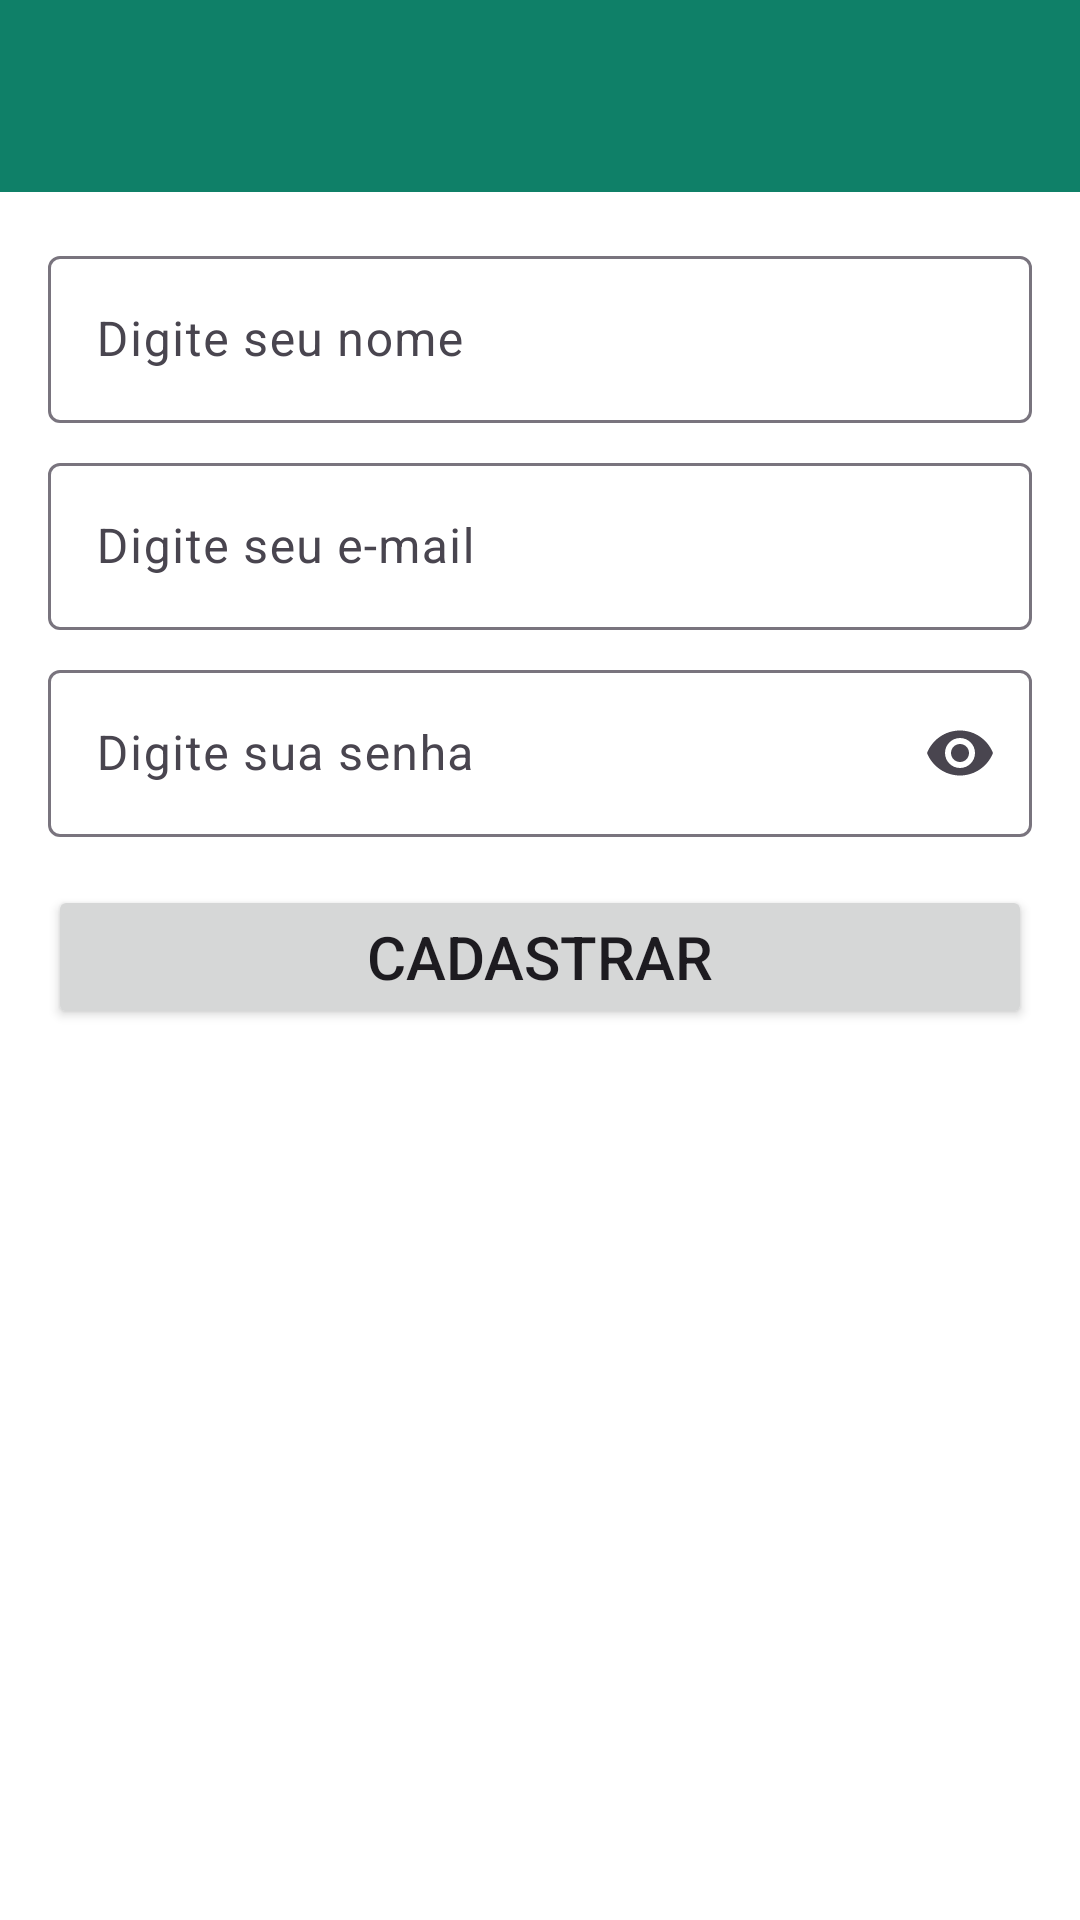

Reconstruct the res/layout file that produces this screen, plus the resources it refers to.
<!-- AndroidManifest.xml: application theme Theme.WhassAppFireBase -->
<!-- res/layout/activity_cadastro.xml -->
<?xml version="1.0" encoding="utf-8"?>
<androidx.constraintlayout.widget.ConstraintLayout xmlns:android="http://schemas.android.com/apk/res/android"
    xmlns:app="http://schemas.android.com/apk/res-auto"
    xmlns:tools="http://schemas.android.com/tools"
    android:id="@+id/main"
    android:layout_width="match_parent"
    android:layout_height="match_parent"
    tools:context=".activities.CadastroActivity">

    <include
        android:id="@+id/includeToolbar"
        layout="@layout/toolbar_customizada"
        android:layout_width="0dp"
        android:layout_height="wrap_content"
        app:layout_constraintEnd_toEndOf="parent"
        app:layout_constraintHorizontal_bias="0.5"
        app:layout_constraintStart_toStartOf="parent"
        app:layout_constraintTop_toTopOf="parent" />

    <com.google.android.material.textfield.TextInputLayout
        android:id="@+id/textInputLayoutNome"
        android:layout_width="0dp"
        android:layout_height="wrap_content"
        android:layout_marginStart="16dp"
        android:layout_marginTop="16dp"
        android:layout_marginEnd="16dp"
        app:layout_constraintEnd_toEndOf="parent"
        app:layout_constraintHorizontal_bias="0.5"
        app:layout_constraintStart_toStartOf="parent"
        app:layout_constraintTop_toBottomOf="@+id/includeToolbar">

        <com.google.android.material.textfield.TextInputEditText
            android:id="@+id/editTextNome"
            android:layout_width="match_parent"
            android:layout_height="wrap_content"
            android:hint="Digite seu nome"
            android:inputType="text|textPersonName" />
    </com.google.android.material.textfield.TextInputLayout>

    <com.google.android.material.textfield.TextInputLayout
        android:id="@+id/textInputLayoutEmail"
        android:layout_width="0dp"
        android:layout_height="wrap_content"
        android:layout_marginStart="16dp"
        android:layout_marginTop="8dp"
        android:layout_marginEnd="16dp"
        app:layout_constraintEnd_toEndOf="parent"
        app:layout_constraintHorizontal_bias="0.5"
        app:layout_constraintStart_toStartOf="parent"
        app:layout_constraintTop_toBottomOf="@+id/textInputLayoutNome">

        <com.google.android.material.textfield.TextInputEditText
            android:id="@+id/editTextEmail"
            android:layout_width="match_parent"
            android:layout_height="wrap_content"
            android:hint="Digite seu e-mail"
            android:inputType="text|textEmailAddress" />
    </com.google.android.material.textfield.TextInputLayout>

    <com.google.android.material.textfield.TextInputLayout
        android:id="@+id/textInputLayoutSenha"
        android:layout_width="0dp"
        android:layout_height="wrap_content"
        android:layout_marginStart="16dp"
        android:layout_marginTop="8dp"
        android:layout_marginEnd="16dp"
        app:endIconMode="password_toggle"
        app:layout_constraintEnd_toEndOf="parent"
        app:layout_constraintHorizontal_bias="0.5"
        app:layout_constraintStart_toStartOf="parent"
        app:layout_constraintTop_toBottomOf="@+id/textInputLayoutEmail">

        <com.google.android.material.textfield.TextInputEditText
            android:id="@+id/editTextSenha"
            android:layout_width="match_parent"
            android:layout_height="wrap_content"
            android:hint="Digite sua senha"
            android:inputType="text|textPassword" />
    </com.google.android.material.textfield.TextInputLayout>

    <Button
        android:id="@+id/btnCadastrar"
        android:layout_width="0dp"
        android:layout_height="wrap_content"
        android:layout_marginStart="16dp"
        android:layout_marginTop="16dp"
        android:layout_marginEnd="16dp"
        android:text="Cadastrar"
        android:textSize="20sp"
        app:layout_constraintEnd_toEndOf="parent"
        app:layout_constraintHorizontal_bias="0.5"
        app:layout_constraintStart_toStartOf="parent"
        app:layout_constraintTop_toBottomOf="@+id/textInputLayoutSenha" />
</androidx.constraintlayout.widget.ConstraintLayout>
<!-- res/layout/toolbar_customizada.xml (included above) -->
<?xml version="1.0" encoding="utf-8"?>
<androidx.constraintlayout.widget.ConstraintLayout xmlns:android="http://schemas.android.com/apk/res/android"
    xmlns:app="http://schemas.android.com/apk/res-auto"
    xmlns:tools="http://schemas.android.com/tools"
    android:layout_width="match_parent"
    android:layout_height="wrap_content">

    <com.google.android.material.appbar.MaterialToolbar
        android:id="@+id/tbPrincipal"
        android:layout_width="0dp"
        android:layout_height="wrap_content"
        android:background="?attr/colorPrimary"
        android:minHeight="?attr/actionBarSize"
        android:theme="?attr/actionBarTheme"
        app:layout_constraintBottom_toBottomOf="parent"
        app:layout_constraintEnd_toEndOf="parent"
        app:layout_constraintStart_toStartOf="parent"
        app:layout_constraintTop_toTopOf="parent"
        app:layout_constraintVertical_bias="0.163"
        app:subtitleTextColor="@color/white"
        app:titleTextColor="@color/white" />
</androidx.constraintlayout.widget.ConstraintLayout>
<!-- resources referenced by this layout -->
<resources>
  <color name="white">#FFFFFFFF</color>
  <style name="Theme.WhassAppFireBase" parent="Base.Theme.WhassAppFireBase">
          
          
          <item name="colorPrimary">@color/primaria</item>
          <item name="android:windowBackground">@color/white</item>
      </style>
  <style name="Base.Theme.WhassAppFireBase" parent="Theme.Material3.DayNight.NoActionBar">
          
          
          <item name="colorPrimary">@color/primaria</item>
          <item name="actionOverflowButtonStyle">@style/ActionOverflowButton</item>
      </style>
  <color name="primaria">#0F8068</color>
  <style name="ActionOverflowButton" parent="Widget.AppCompat.ActionButton.Overflow">
          <item name="tint">@color/white</item>
      </style>
</resources>
